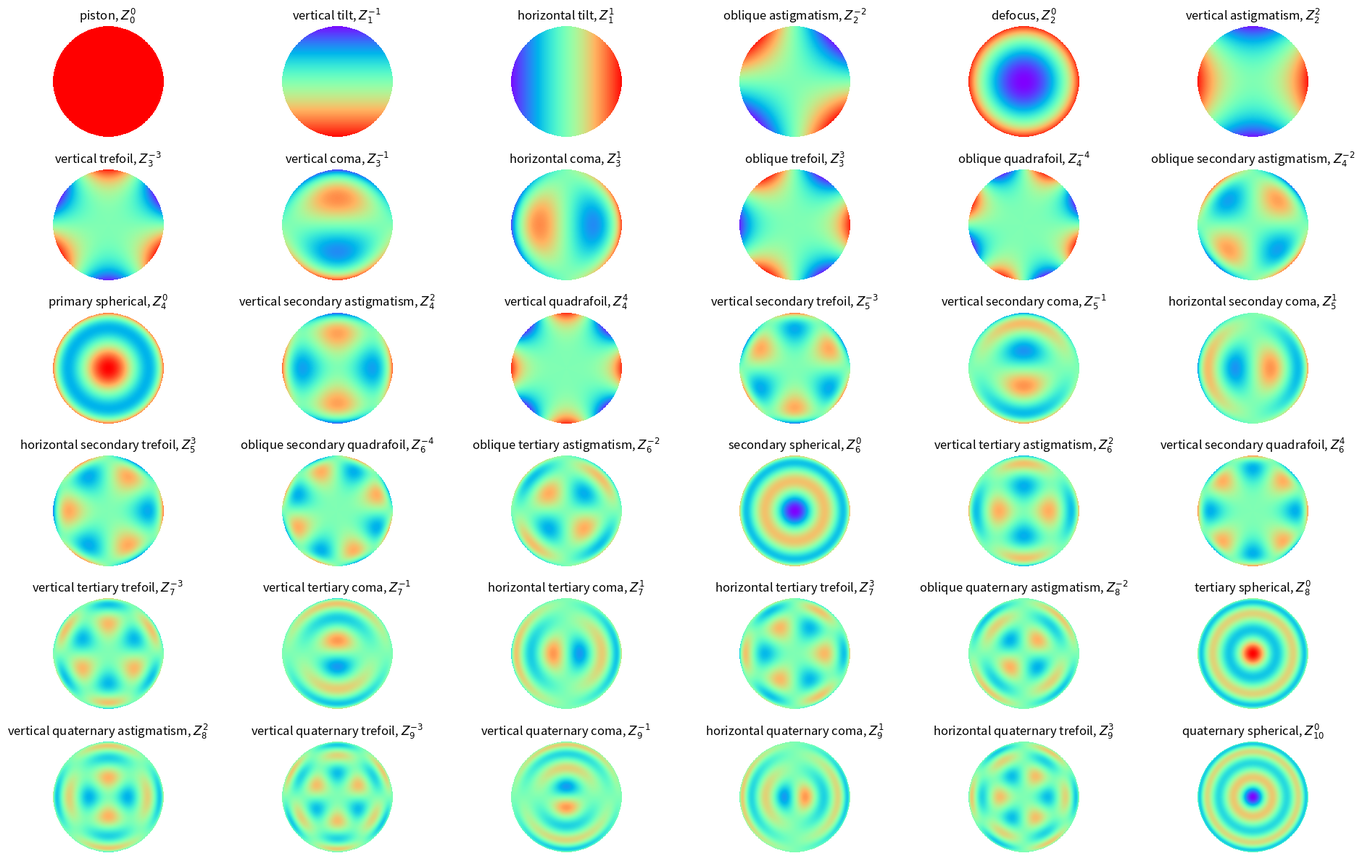

Generate this figure with matplotlib:
#!/usr/bin/env python
# -*- coding: utf-8 -*-
# zernike.py
"""
A module defining the zernike polynomials and associated functions.

Running this file as a script will output a graph of the first 15 zernike
polynomials on the unit disk.

https://en.wikipedia.org/wiki/Zernike_polynomials
http://mathworld.wolfram.com/ZernikePolynomial.html

Copyright (c) 2016, David Hoffman
"""

from typing import Tuple

import numpy as np
from scipy.special import eval_jacobi


# classical names for the Noll indices
# https://en.wikipedia.org/wiki/Zernike_polynomials
degrees2name = {
    (0, 0): "piston",
    # 1st order
    (1, -1): "vertical tilt",
    (1, 1): "horizontal tilt",
    # 2nd order
    (2, -2): "oblique astigmatism",
    (2, 0): "defocus",
    (2, 2): "vertical astigmatism",
    # 3rd order
    (3, -3): "vertical trefoil",
    (3, -1): "vertical coma",
    (3, 1): "horizontal coma",
    (3, 3): "oblique trefoil",
    # 4th order
    (4, -4): "oblique quadrafoil",  # sometimes called tetrafoil
    (4, -2): "oblique secondary astigmatism",
    (4, 0): "primary spherical",
    (4, 2): "vertical secondary astigmatism",
    (4, 4): "vertical quadrafoil",
    # 5th order
    # (5, -5): "vertical pentafoil",
    (5, -3): "vertical secondary trefoil",
    (5, -1): "vertical secondary coma",
    (5, 1): "horizontal seconday coma",
    (5, 3): "horizontal secondary trefoil",
    # (5, 5): "horizontal pentafoil",
    # 6th order
    # (6, -6): "vertical hexafoil",
    (6, -4): "oblique secondary quadrafoil",
    (6, -2): "oblique tertiary astigmatism",
    (6, 0): "secondary spherical",
    (6, 2): "vertical tertiary astigmatism",
    (6, 4): "vertical secondary quadrafoil",
    # (6, -6): "horizontal hexafoil",
    # 7th order
    (7, -3): "vertical tertiary trefoil",
    (7, -1): "vertical tertiary coma",
    (7, 1): "horizontal tertiary coma",
    (7, 3): "horizontal tertiary trefoil",
    # 8th order
    (8, -2): "oblique quaternary astigmatism",
    (8, 0): "tertiary spherical",
    (8, 2): "vertical quaternary astigmatism",
    # 9th order
    (9, -3): "vertical quaternary trefoil",
    (9, -1): "vertical quaternary coma",
    (9, 1): "horizontal quaternary coma",
    (9, 3): "horizontal quaternary trefoil",
    # 10th order
    (10, 0): "quaternary spherical",
}

name2degrees = {v: k for k, v in degrees2name.items()}


assert len(name2degrees) == len(degrees2name)


def cart2pol(y, x):
    """Convert from cartesian to polar coordinates."""
    theta = np.arctan2(y, x)
    rho = np.hypot(y, x)
    return rho, theta


def _ingest_degrees(n, m):
    """Convert inputs to arrays and do type and validity checking."""
    n, m = np.asarray(n), np.asarray(m)

    # check inputs
    if np.any((n < abs(m)) | ((n - m) % 2 == 1)):
        raise ValueError(f"Invalid combination of ({n}, {m}) in Noll indexing")

    if not np.issubdtype(n.dtype, np.signedinteger):
        raise ValueError("Radial degree is not integer, input = {n}")

    if not np.issubdtype(m.dtype, np.signedinteger):
        raise ValueError("Azimuthal degree is not integer, input = {m}")

    return n, m


def degrees2osa(n: int, m: int) -> int:
    """Convert Zernike polynomial radial degree (n) and azimuthal degree (m) to OSA/ANSI sequential indices.

    NOTE: inputs are vectorized and outputs will be ndarrays

    Source: "Standards for Reporting the Optical Aberrations of Eyes", Journal of Refractive Surgery Volume 18 September/October 2002
    Converted from https://github.com/rdoelman/ZernikePolynomials.jl/blob/2825846679607f7bf335fdb9edd3b7145d65082b/src/ZernikePolynomials.jl
    """
    n, m = _ingest_degrees(n, m)

    return ((1 / 2) * (n * (n + 2) + m)).astype(int)


def degrees2fringe(n: int, m: int) -> int:
    """Convert Zernike polynomial radial degree (n) and azimuthal degree (m) to Fringe sequential indices.

    NOTE: inputs are vectorized and outputs will be ndarrays
    """
    n, m = _ingest_degrees(n, m)

    return ((1 + (n + abs(m)) / 2) ** 2 - 2 * abs(m) + (1 - np.sign(m)) / 2).astype(int)


def degrees2noll(n: int, m: int) -> int:
    """Convert Zernike polynomial radial degree (n) and azimuthal degree (m) to Noll sequential indices.

    NOTE: inputs are vectorized and outputs will be ndarrays

    Source: "Standards for Reporting the Optical Aberrations of Eyes", Journal of Refractive Surgery Volume 18 September/October 2002
    Converted from https://github.com/rdoelman/ZernikePolynomials.jl/blob/2825846679607f7bf335fdb9edd3b7145d65082b/src/ZernikePolynomials.jl
    """
    n, m = _ingest_degrees(n, m)

    p = np.full_like(m, -1)
    n_mod_4 = n % 4
    p[(m > 0) & (n_mod_4 < 2)] = 0
    p[(m < 0) & (n_mod_4 > 1)] = 0
    p[(m >= 0) & (n_mod_4 > 1)] = 1
    p[(m <= 0) & (n_mod_4 < 2)] = 1

    if np.any(p < 0):
        raise RuntimeError
    return (n * (n + 1) / 2 + abs(m) + p).astype(int)


def _ingest_index(j):
    """Convert inputs to arrays and do type and validity checking."""
    j = np.asarray(j)

    # check inputs
    if not (j > 0).all():
        raise ValueError("Invalid Noll index")
    if not np.issubdtype(j.dtype, np.signedinteger):
        raise ValueError("Index is not integer, input = {j}")
    return j


def osa2degrees(j: int) -> Tuple[int, int]:
    """Convert the sequential OSA/ANSI stardard index number j to the integer pair (n, m) that defines the Zernike polynomial Z_n^m(ρ, θ).

    NOTE: inputs are vectorized and outputs will be ndarrays

    Source: "Standards for Reporting the Optical Aberrations of Eyes", Journal of Refractive Surgery Volume 18 September/October 2002
    https://github.com/rdoelman/ZernikePolynomials.jl/blob/2825846679607f7bf335fdb9edd3b7145d65082b/src/ZernikePolynomials.jl
    """
    j = _ingest_index(j)

    n = (np.ceil((-3 + np.sqrt(9 + 8 * j)) / 2)).astype(int)
    m = 2 * j - n * (n + 2)
    return n.astype(int), m.astype(int)


def noll2degrees(j: int) -> Tuple[int, int]:
    """Convert the Noll index number j to the integer pair (n, m) that defines the Zernike polynomial Z_n^m(ρ, θ).

    NOTE: inputs are vectorized and outputs will be ndarrays

    Source: (https://en.wikipedia.org/wiki/Zernike_polynomials)
    https://github.com/rdoelman/ZernikePolynomials.jl/blob/2825846679607f7bf335fdb9edd3b7145d65082b/src/ZernikePolynomials.jl
    """
    j = _ingest_index(j)

    n = (np.ceil((-3 + np.sqrt(1 + 8 * j)) / 2)).astype(int)
    jr = j - (n * (n + 1) / 2).astype(int)

    # if (n % 4) < 2:
    #     m1 = jr
    #     m2 = -(jr - 1)
    #     if (n - m1) % 2 == 0:
    #         m = m1
    #     else:
    #         m = m2
    # else:  # mod(n,4) ∈ (2,3)
    #     m1 = jr - 1
    #     m2 = -(jr)
    #     if (n - m1) % 2 == 0:
    #         m = m1
    #     else:
    #         m = m2

    # below is the vectorization version of the above.

    m1 = np.zeros_like(jr)
    m2 = np.zeros_like(jr)
    m = np.zeros_like(jr)

    n_mod_4 = n % 4

    idx0 = n_mod_4 < 2
    m1[idx0] = jr[idx0]
    m2[idx0] = -(jr[idx0] - 1)

    m1[~idx0] = jr[~idx0] - 1
    m2[~idx0] = -jr[~idx0]

    idx1 = (n - m1) % 2 == 0
    m[idx1] = m1[idx1]
    m[~idx1] = m2[~idx1]

    return n, m


def fringe2degrees(j: int):
    """Convert the Fringe index number j to the integer pair (n, m) that defines the Zernike polynomial Z_n^m(ρ, θ).

    NOTE: inputs are vectorized and outputs will be ndarrays
    """
    raise NotImplementedError


# pre-computed mappings
noll2name = {degrees2noll(n, m): name for (n, m), name in degrees2name.items()}
# sort
noll2name = dict(sorted(noll2name.items()))
# reverse
name2noll = {v: k for k, v in noll2name.items()}

osa2name = {degrees2osa(n, m): name for (n, m), name in degrees2name.items()}
# sort
osa2name = dict(sorted(osa2name.items()))
# reverse
name2osa = {v: k for k, v in osa2name.items()}

fringe2name = {degrees2fringe(n, m): name for (n, m), name in degrees2name.items()}
# sort
fringe2name = dict(sorted(fringe2name.items()))
# reverse
name2fringe = {v: k for k, v in fringe2name.items()}


def zernike(r: float, theta: float, n: int, m: int, norm: bool = True) -> float:
    """Calculate the Zernike polynomial on the unit disk for the requested orders.

    Parameters
    ----------
    r : ndarray
    theta : ndarray

    Args
    ----
    Noll : numeric or numeric sequence
        Noll's Indices to generate
    (n, m) : tuple of numerics or numeric sequences
        Radial and azimuthal degrees
    n : see above
    m : see above

    Kwargs
    ------
    norm : bool (default False)
        Do you want the output normed?

    Returns
    -------
    zernike : ndarray
        The zernike polynomials corresponding to Noll or (n, m) whichever are
        provided

    Example
    -------
    >>> x = np.linspace(-1, 1, 512)
    >>> xx, yy = np.meshgrid(x, x)
    >>> r, theta = cart2pol(yy, xx)
    >>> zern = zernike(r, theta, 4, 0)  # generates the defocus zernike polynomial
    """
    n, m = np.asarray(n), np.asarray(m)
    if n.ndim > 1:
        raise ValueError("Radial degree has the wrong shape")
    if m.ndim > 1:
        raise ValueError("Azimuthal degree has the wrong shape")
    if n.shape != m.shape:
        raise ValueError("Radial and Azimuthal degrees have different shapes")

    # make sure r and theta are arrays
    r = np.asarray(r, dtype=float)
    theta = np.asarray(theta, dtype=float)

    # make sure that r is always greater than 0
    if not (r >= 0).all():
        raise ValueError("r must always be greater or equal to 0")
    if r.ndim > 2:
        raise ValueError("Input rho and theta cannot have more than two dimensions")

    # make sure that n and m are iterable
    n, m = n.ravel(), m.ravel()

    # make sure that n is always greater or equal to m
    if not (n >= abs(m)).all():
        raise ValueError("n must always be greater or equal to m")

    # return column of zernike polynomials
    return np.array(
        [_zernike(r, theta, nn, mm, norm) for nn, mm in zip(n, m)]
    ).squeeze()


def _radial_zernike(r, n, m):
    """Radial part of the zernike polynomial.

    Formula from http://mathworld.wolfram.com/ZernikePolynomial.html
    """
    rad_zern = np.zeros_like(r)
    # zernike polynomials are only valid for r <= 1
    valid_points = r <= 1.0
    if m == 0 and n == 0:
        rad_zern[valid_points] = 1
        return rad_zern
    rprime = r[valid_points]
    # for the radial part m is always positive
    m = abs(m)
    # calculate the coefs
    coef1 = (n + m) // 2
    coef2 = (n - m) // 2
    jacobi = eval_jacobi(coef2, m, 0, 1 - 2 * rprime**2)
    rad_zern[valid_points] = (-1) ** coef2 * rprime**m * jacobi
    return rad_zern


def _zernike(r, theta, n, m, norm=True):
    """Calculate the full zernike polynomial."""
    # remember if m is negative
    mneg = m < 0
    # going forward m is positive (Radial zernikes are only defined for
    # positive m)
    m = abs(m)
    # if m and n aren't seperated by multiple of two then return zeros
    if (n - m) % 2:
        return np.zeros_like(r)
    zern = _radial_zernike(r, n, m)
    if mneg:
        # odd zernike
        zern *= np.sin(m * theta)
    else:
        # even zernike
        zern *= np.cos(m * theta)

    # calculate the normalization factor
    if norm:
        # https://www.gatinel.com/en/recherche-formation/wavefront-sensing/zernike-polynomials/
        if m == 0:
            # m is zero
            norm = np.sqrt(n + 1)
        else:
            # m not zero
            norm = np.sqrt(2 * (n + 1))
        zern *= norm
    return zern


if __name__ == "__main__":
    from matplotlib import pyplot as plt

    # make coordinates
    x = np.linspace(-1, 1, 513)
    xx, yy = np.meshgrid(x, x)  # xy indexing is default
    r, theta = cart2pol(yy, xx)
    # set up plot
    fig, axs = plt.subplots(6, 6, figsize=(20, 12))
    # fill out plot
    for ax, ((n, m), v) in zip(axs.ravel(), degrees2name.items()):
        zern = zernike(r, theta, n, m, norm=False)
        print("zern")
        ax.imshow(
            np.ma.array(zern, mask=r > 1),
            vmin=-1,
            vmax=1,
            cmap="rainbow",
            interpolation="bicubic",
        )
        ax.set_title(v + r", $Z_{{{}}}^{{{}}}$".format(n, m))
        ax.axis("off")
    fig.tight_layout()
    plt.savefig("zernike.png")
